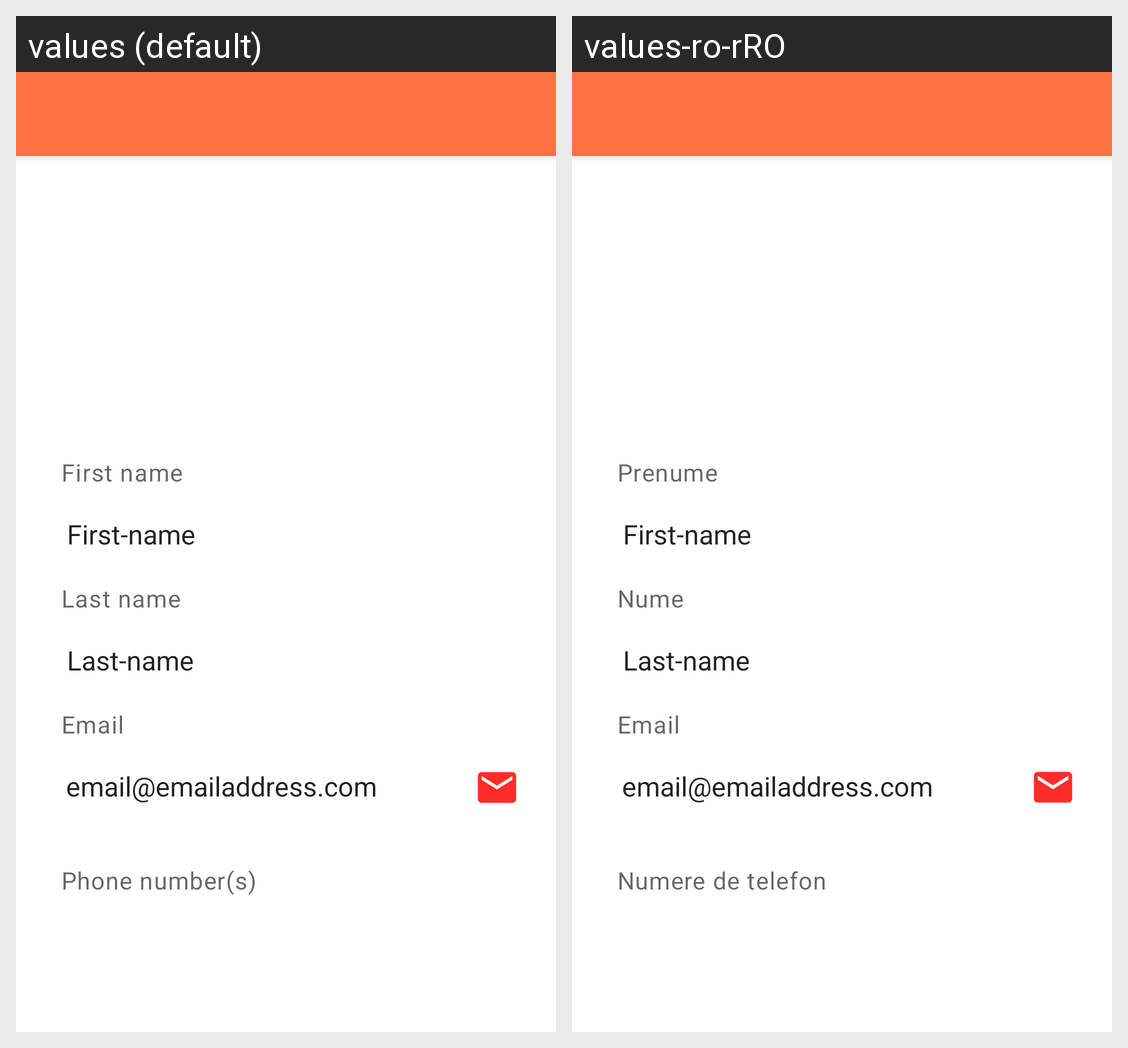

The same Android screen rendered under two of its app's locales, left to right. List the strings drawn on it with the default value and each locale's translation.
Android screen res/layout/activity_contact_details.xml rendered under 2 locales, left to right: values (default), values-ro-rRO. Device: Nexus 5 (rendered at 1080×1920; each locale shown at half size, 540×960, under a caption strip naming it); theme Theme.TPJADContactsApp.NoActionBar.
Strings drawn on this screen, with the default value and each locale's value (text and hints the layout hard-codes, and strings that could not be matched under every locale, appear in the picture but are not listed):

first_name_label
  values: First name
  values-ro-rRO: Prenume

last_name_label
  values: Last name
  values-ro-rRO: Nume

email
  values: Email
  values-ro-rRO: Email

phone_number_label
  values: Phone number(s)
  values-ro-rRO: Numere de telefon
